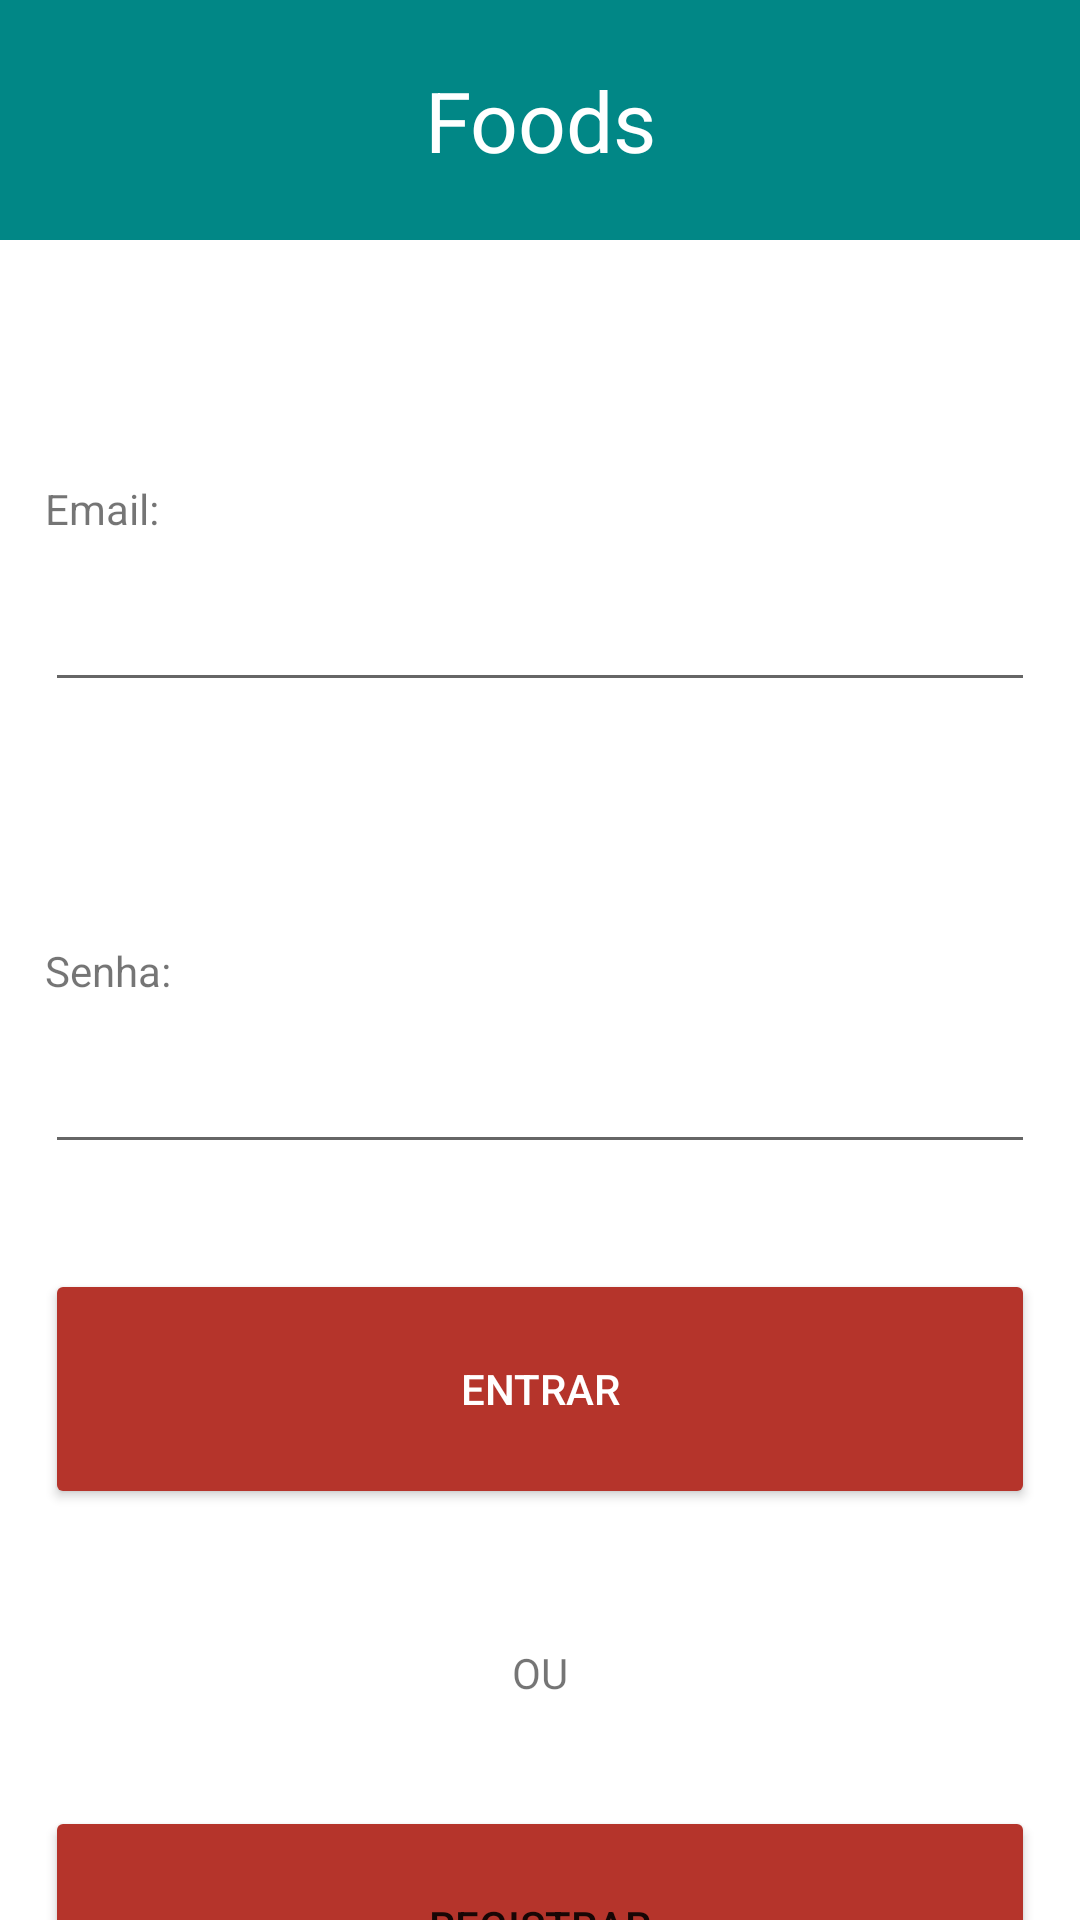

This screen was rendered from an Android layout file. Write that file and the resources it references.
<!-- AndroidManifest.xml: application theme Theme.FoodsAplication -->
<!-- res/layout/loguin_layout.xml -->
<?xml version="1.0" encoding="utf-8"?>
<LinearLayout xmlns:android="http://schemas.android.com/apk/res/android"
    xmlns:tools="http://schemas.android.com/tools"
    android:layout_width="match_parent"
    android:layout_height="match_parent"
    android:orientation="vertical"
    android:id="@+id/loguin">


    <TextView
        android:id="@+id/nome_app"
        android:layout_width="match_parent"
        android:layout_height="80dp"
        android:text="Foods"
        android:background="@color/teal_700"
        android:textSize="28dp"
        android:gravity="center"
        android:textColor="@color/white"
        />

    <TextView
        android:id="@+id/email"
        android:layout_width="wrap_content"
        android:layout_height="wrap_content"
        android:text="Email:"
        android:layout_marginTop="80dp"
        android:layout_marginLeft="15dp"/>

    <EditText
        android:id="@+id/email_usuario"
        android:layout_width="match_parent"
        android:layout_height="45dp"
        android:layout_marginTop="10dp"
        android:layout_marginLeft="15dp"
        android:layout_marginRight="15dp"/>
    <TextView

        android:layout_width="wrap_content"
        android:layout_height="wrap_content"
        android:text="Senha:"
        android:layout_marginTop="80dp"
        android:layout_marginLeft="15dp"/>

    <EditText
        android:id="@+id/senha_usuario"
        android:layout_width="match_parent"
        android:layout_height="45dp"
        android:layout_marginTop="10dp"
        android:layout_marginLeft="15dp"
        android:layout_marginRight="15dp"/>

    <Button
        android:id="@+id/entrar"
        android:text="Entrar"
        android:layout_width="match_parent"
        android:layout_height="80dp"
        android:textColor="@color/white"
        android:backgroundTint="@color/laranja"
        android:layout_marginTop="35dp"
        android:layout_marginRight="15dp"
        android:layout_marginLeft="15dp"/>

    <TextView
        android:layout_width="match_parent"
        android:layout_height="wrap_content"
        android:text="OU"
        android:gravity="center"
        android:layout_marginTop="45dp"/>

    <Button

        android:id="@+id/register"
        android:text="Registrar"
        android:layout_width="match_parent"
        android:layout_height="80dp"
        android:backgroundTint="@color/laranja"
        android:layout_marginTop="35dp"
        android:layout_marginRight="15dp"
        android:layout_marginLeft="15dp"/>



</LinearLayout>
<!-- resources referenced by this layout -->
<resources>
  <color name="laranja">#B5342B</color>
  <color name="teal_700">#FF018786</color>
  <color name="white">#FFFFFFFF</color>
  <style name="Theme.FoodsAplication" parent="Theme.MaterialComponents.DayNight.DarkActionBar">
          
          <item name="colorPrimary">@color/purple_500</item>
          <item name="colorPrimaryVariant">@color/purple_700</item>
          <item name="colorOnPrimary">@color/white</item>
          
          <item name="colorSecondary">@color/teal_200</item>
          <item name="colorSecondaryVariant">@color/teal_700</item>
          <item name="colorOnSecondary">@color/black</item>
          
          <item name="android:statusBarColor" tools:targetApi="l">?attr/colorPrimaryVariant</item>
          
      </style>
  <color name="purple_500">#FF6200EE</color>
  <color name="purple_700">#FF3700B3</color>
  <color name="teal_200">#FF03DAC5</color>
  <color name="black">#FF000000</color>
</resources>
